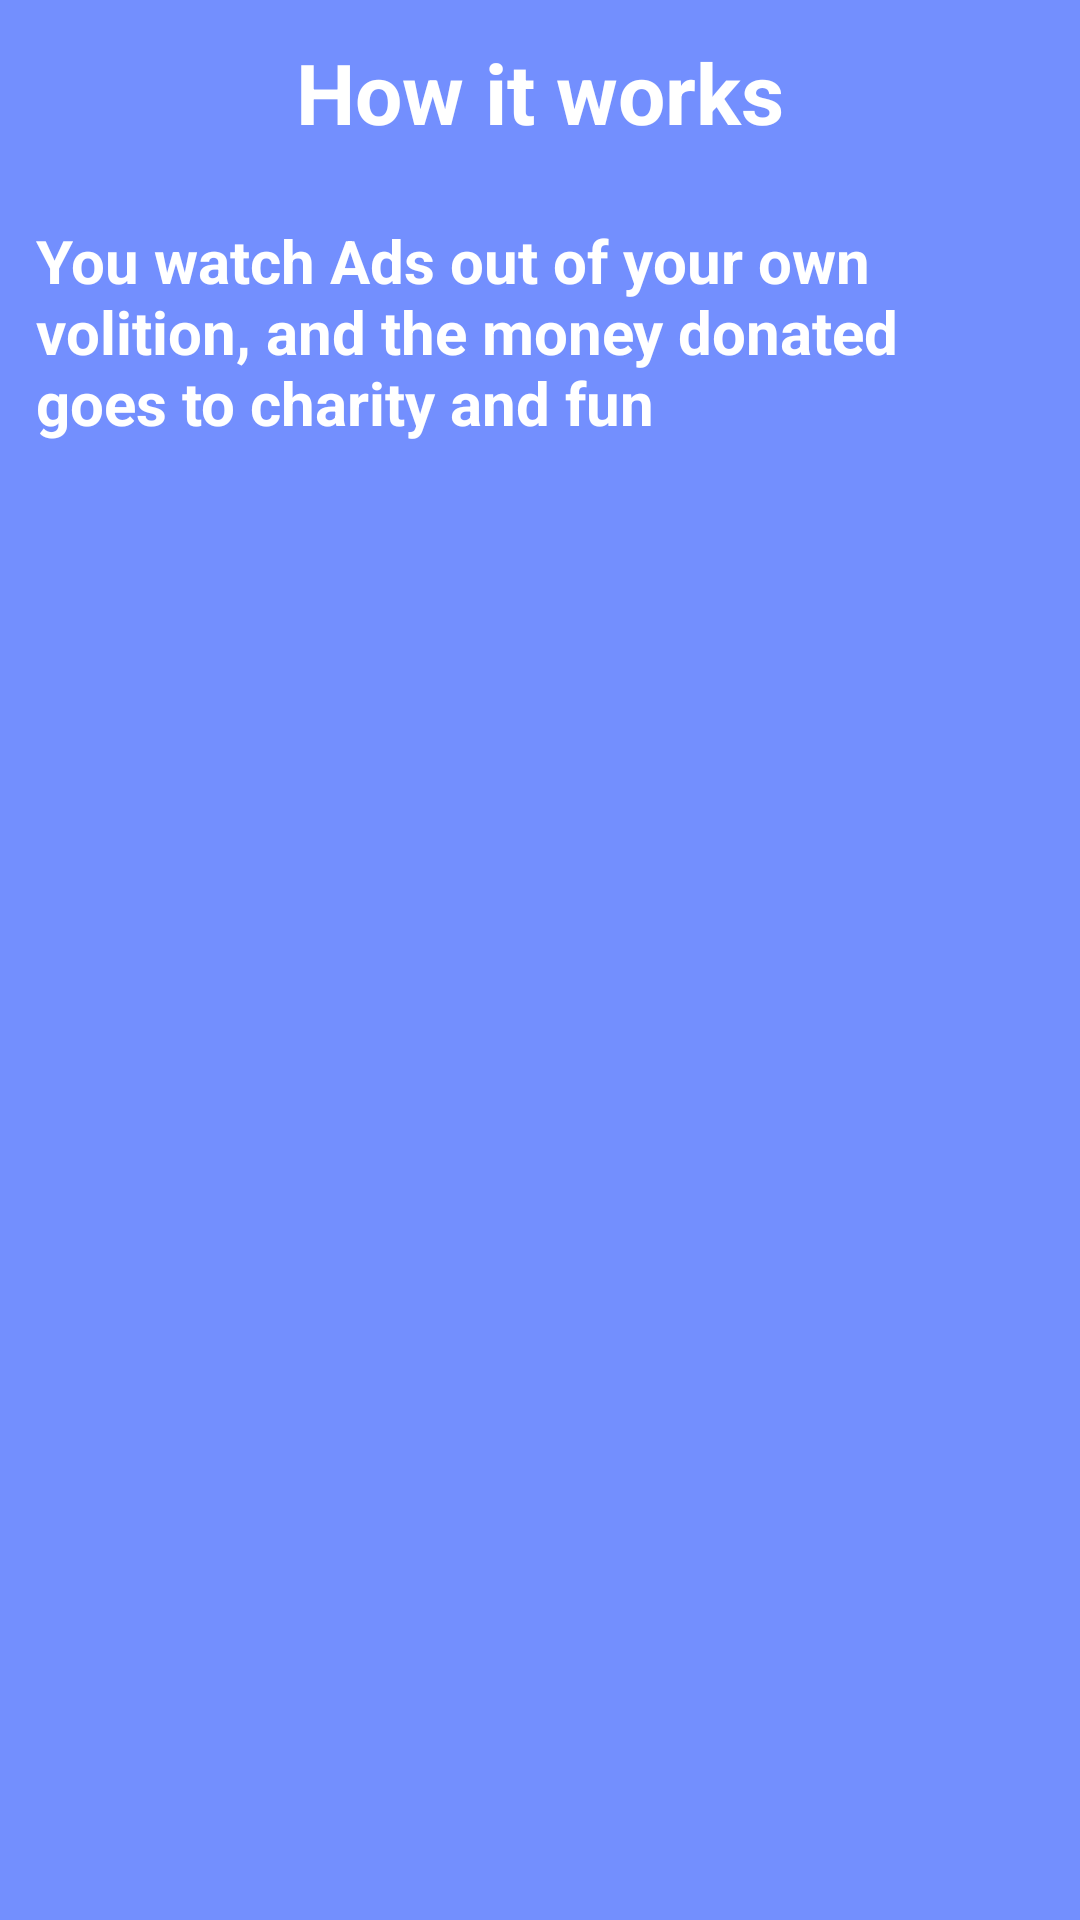

Layout XML and referenced resources for this Android screen:
<!-- AndroidManifest.xml: application theme Theme.AppCompat.NoActionBar -->
<!-- res/layout/page2.xml -->
<?xml version="1.0" encoding="utf-8"?>
<RelativeLayout xmlns:android="http://schemas.android.com/apk/res/android"
    android:layout_width="match_parent"
    android:layout_height="match_parent"
    android:background="@drawable/blue_background"
    android:orientation="vertical">

    <TextView
        android:id="@+id/name"
        android:layout_width="wrap_content"
        android:layout_height="wrap_content"
        android:layout_centerHorizontal="true"
        android:padding="12dp"
        android:text="How it works"
        android:textColor="@color/white"
        android:textSize="28sp"
        android:textStyle="bold" />

    <TextView
        android:layout_width="fill_parent"
        android:layout_height="wrap_content"
        android:layout_below="@+id/name"
        android:layout_centerHorizontal="true"
        android:padding="12dp"
        android:text="You watch Ads out of your own volition, and the money donated goes to charity and fun"
        android:textColor="@color/white"
        android:textSize="20sp"
        android:textStyle="bold" />

</RelativeLayout>
<!-- resources referenced by this layout -->
<resources>
  <color name="white">#fff</color>
  <!-- drawable blue_background: png bitmap (drawable, 146 bytes) -->
</resources>
